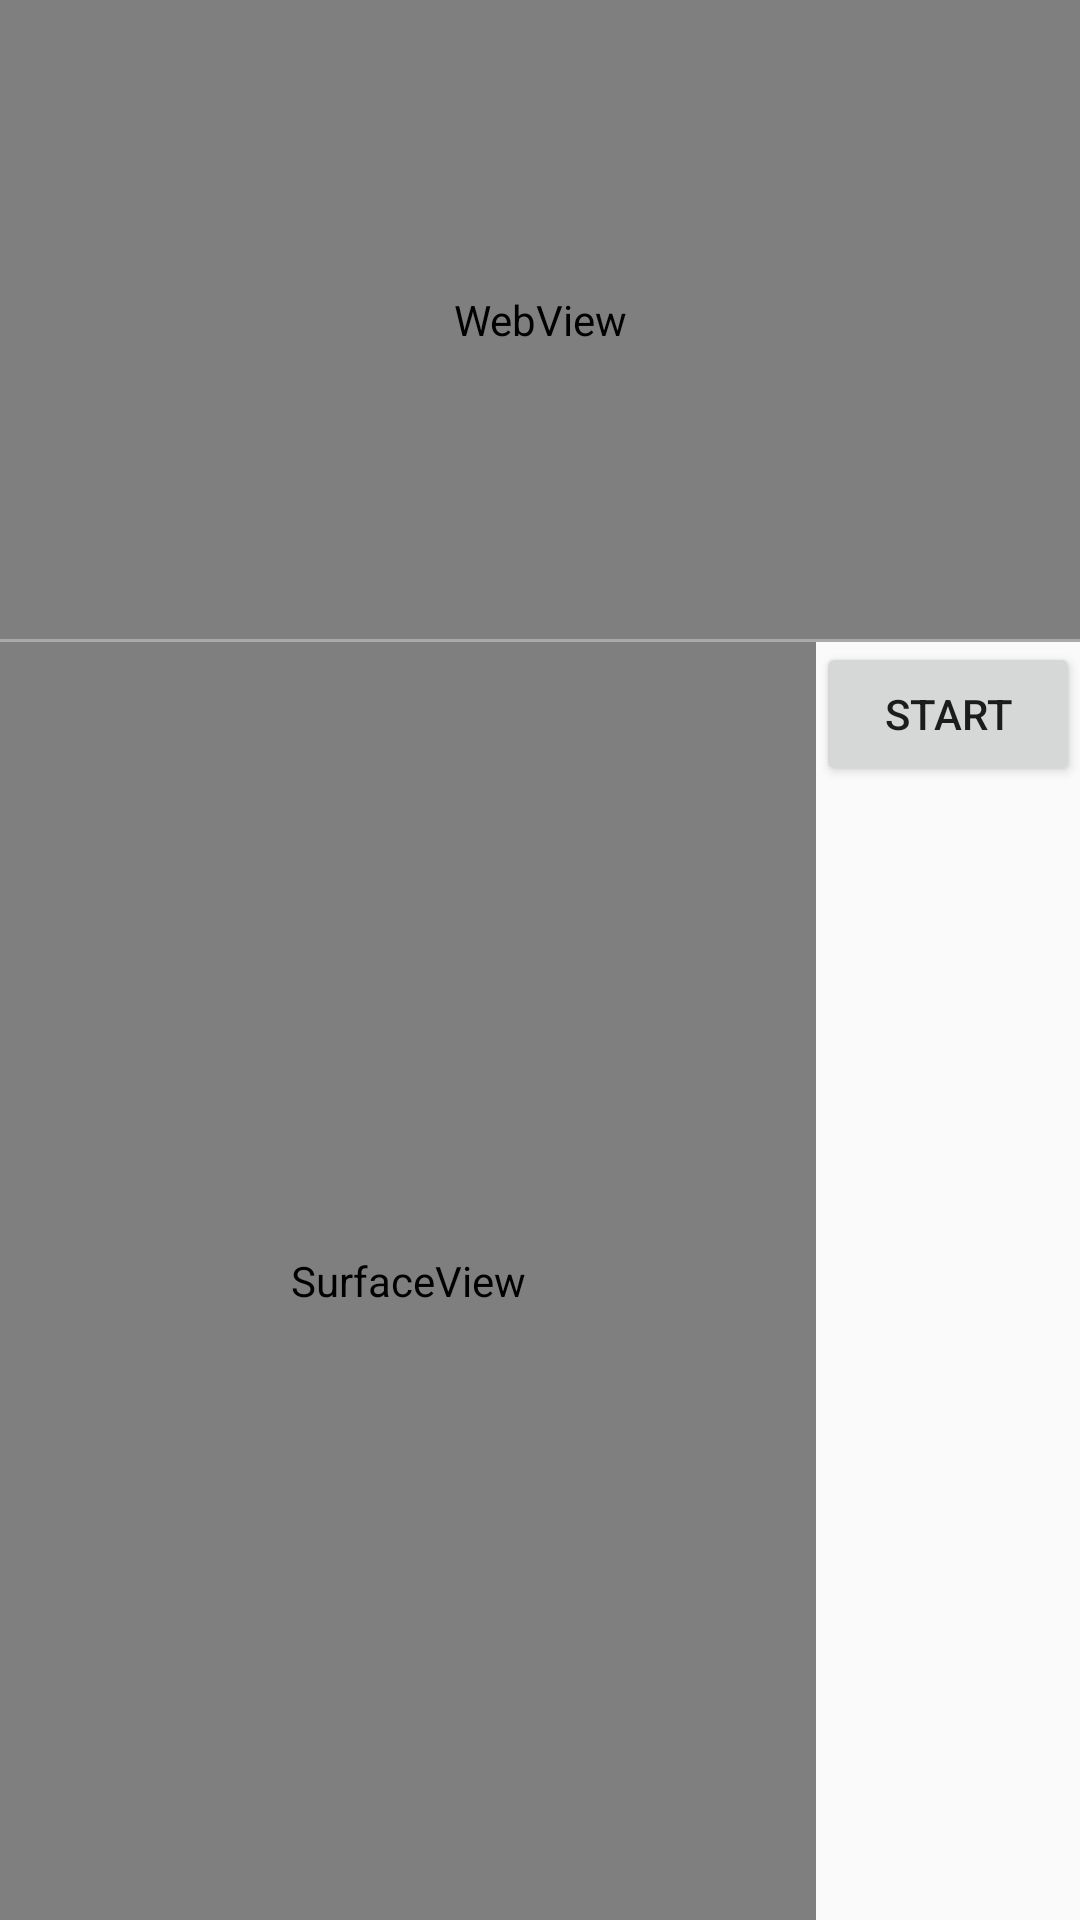

Android layout source for this screen:
<!-- AndroidManifest.xml: activity theme AppTheme.NoActionBar -->
<!-- res/layout/activity_media_projection.xml -->
<?xml version="1.0" encoding="utf-8"?>
<LinearLayout
    xmlns:android="http://schemas.android.com/apk/res/android"
    xmlns:app="http://schemas.android.com/apk/res-auto"
    xmlns:tools="http://schemas.android.com/tools"
    android:layout_width="match_parent"
    android:layout_height="match_parent"
    android:orientation="vertical"
    tools:context=".screencapture.MediaProjectionActivity">

    <ViewAnimator
        android:layout_width="match_parent"
        android:layout_height="0dp"
        android:layout_weight="1">

        <WebView
            android:id="@+id/webview"
            android:layout_width="match_parent"
            android:layout_height="match_parent"/>

    </ViewAnimator>
    <View
        android:layout_width="match_parent"
        android:layout_height="1dp"
        android:background="@android:color/darker_gray" />

    <LinearLayout
        android:layout_width="match_parent"
        android:layout_height="0dp"
        android:layout_weight="2"
        android:orientation="horizontal">

        <SurfaceView
            android:id="@+id/surface"
            android:layout_width="0dp"
            android:layout_height="match_parent"
            android:layout_weight="1"/>

        <Button
            android:id="@+id/toggle"
            android:layout_width="wrap_content"
            android:layout_height="wrap_content"
            android:layout_gravity="top"
            android:text="Start"/>

    </LinearLayout>

</LinearLayout>
<!-- resources referenced by this layout -->
<resources>
  <style name="AppTheme.NoActionBar">
          <item name="windowActionBar">false</item>
          <item name="windowNoTitle">true</item>
      </style>
</resources>
